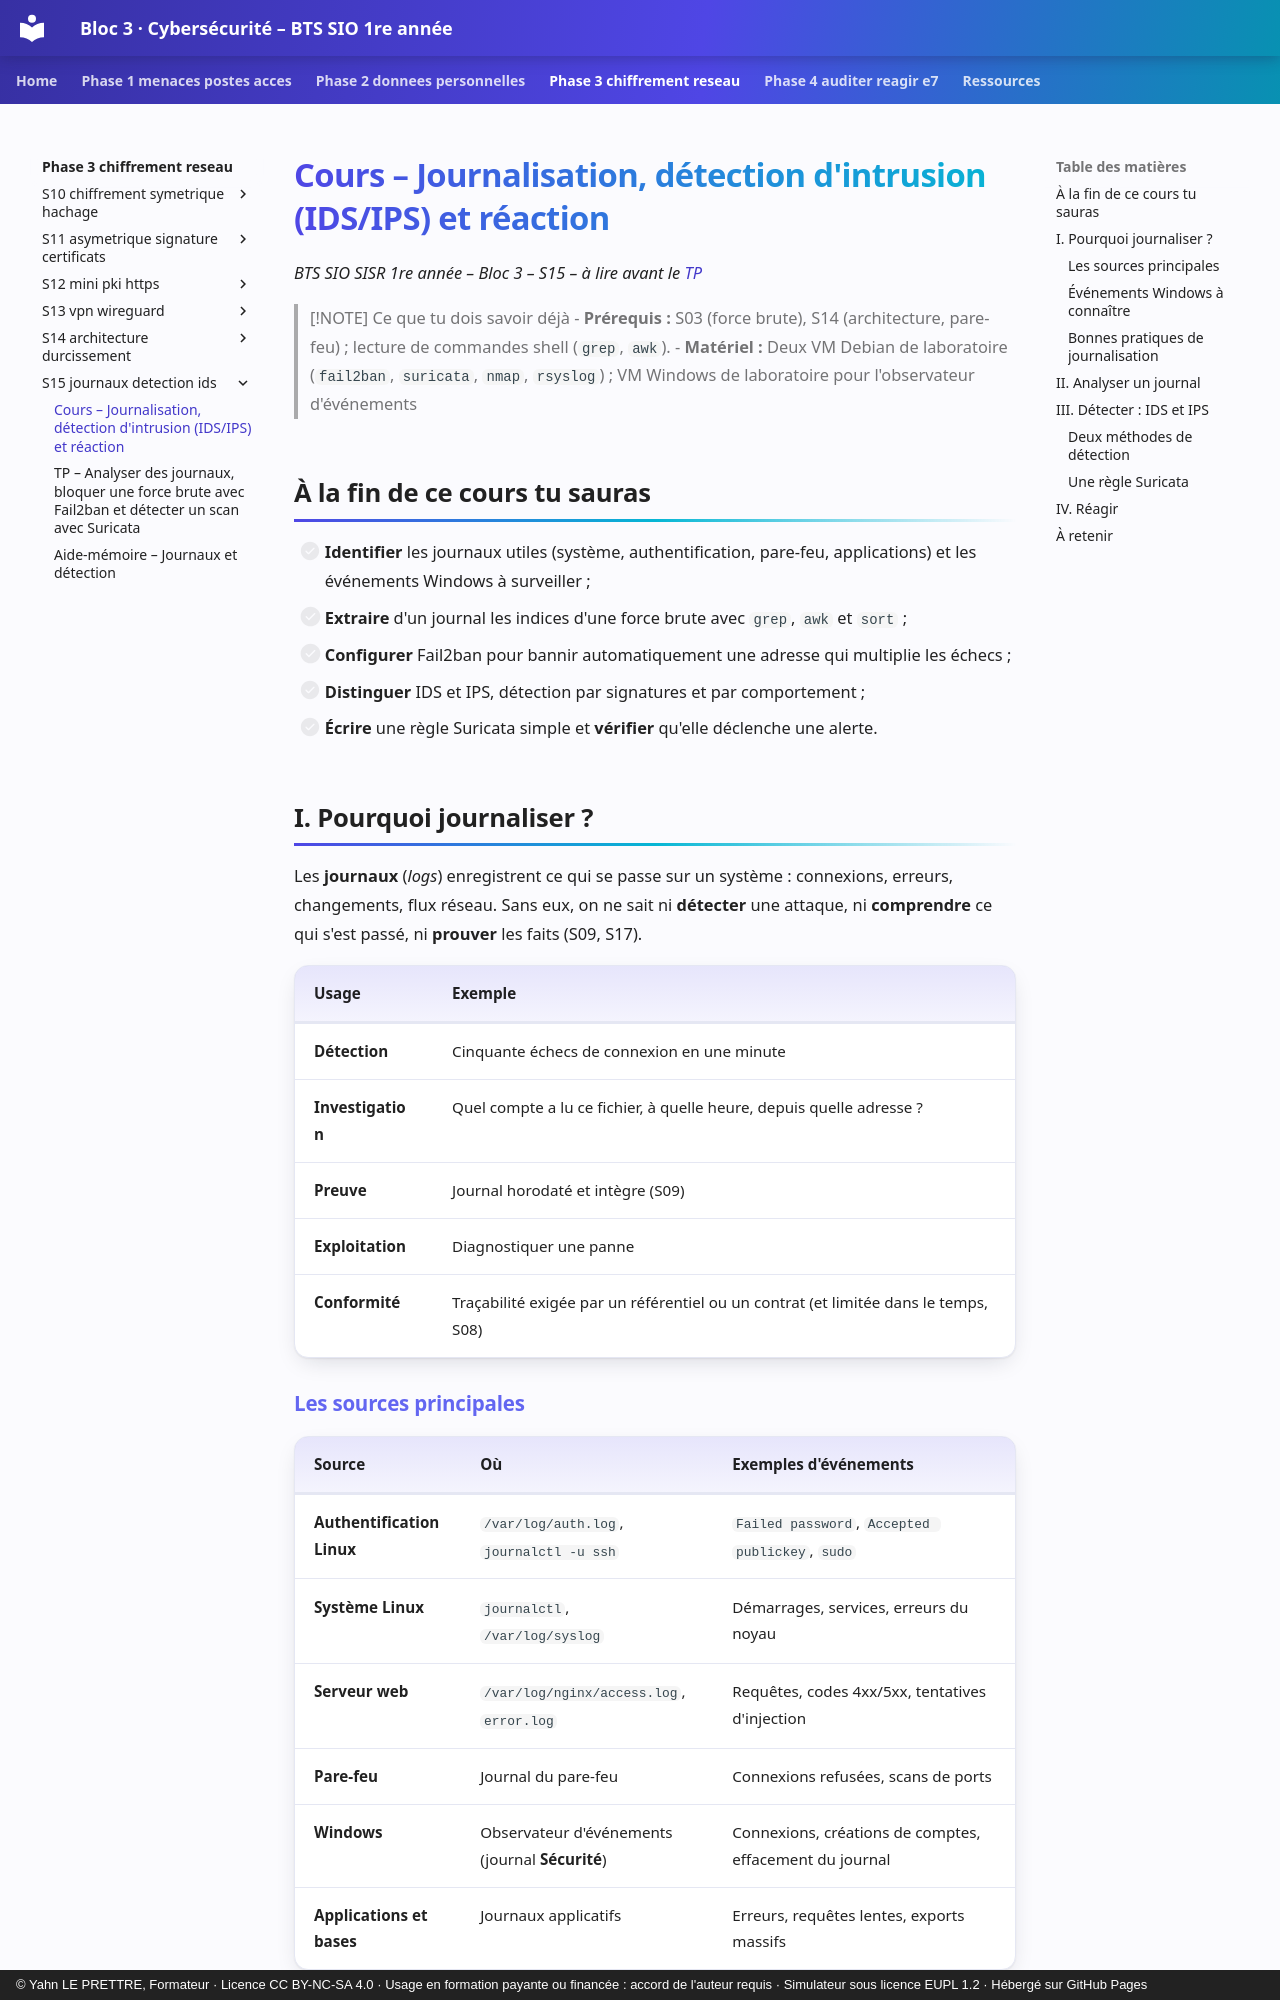

repository: YahnLP/bts1-sio-sisr-bloc3 · page: phase-3-chiffrement-reseau/S15-journaux-detection-ids/01-cours/index.html · generator: mkdocs · copyright: © Yahn LE PRETTRE, Formateur · Licence CC BY-NC-SA 4.0 · Usage en formation payante ou financée : accord de l'auteur requis · Simulateur sous licence EUPL 1.2 · Hébergé sur GitHub Pages

# Cours – Journalisation, détection d'intrusion (IDS/IPS) et réaction

*BTS SIO SISR 1re année – Bloc 3 – S15 – à lire avant le [TP](02-tp.md)*

> [!NOTE] Ce que tu dois savoir déjà
> - **Prérequis :** S03 (force brute), S14 (architecture, pare-feu) ; lecture de commandes shell (`grep`, `awk`).
> - **Matériel :** Deux VM Debian de laboratoire (`fail2ban`, `suricata`, `nmap`, `rsyslog`) ; VM Windows de laboratoire pour l'observateur d'événements

## À la fin de ce cours tu sauras

- [ ] **Identifier** les journaux utiles (système, authentification, pare-feu, applications) et les événements Windows à surveiller ;
- [ ] **Extraire** d'un journal les indices d'une force brute avec `grep`, `awk` et `sort` ;
- [ ] **Configurer** Fail2ban pour bannir automatiquement une adresse qui multiplie les échecs ;
- [ ] **Distinguer** IDS et IPS, détection par signatures et par comportement ;
- [ ] **Écrire** une règle Suricata simple et **vérifier** qu'elle déclenche une alerte.

## I. Pourquoi journaliser ?

Les **journaux** (*logs*) enregistrent ce qui se passe sur un système : connexions, erreurs, changements, flux réseau. Sans eux, on ne sait ni **détecter** une attaque, ni **comprendre** ce qui s'est passé, ni **prouver** les faits (S09, S17).

| Usage | Exemple |
|---|---|
| **Détection** | Cinquante échecs de connexion en une minute |
| **Investigation** | Quel compte a lu ce fichier, à quelle heure, depuis quelle adresse ? |
| **Preuve** | Journal horodaté et intègre (S09) |
| **Exploitation** | Diagnostiquer une panne |
| **Conformité** | Traçabilité exigée par un référentiel ou un contrat (et limitée dans le temps, S08) |
